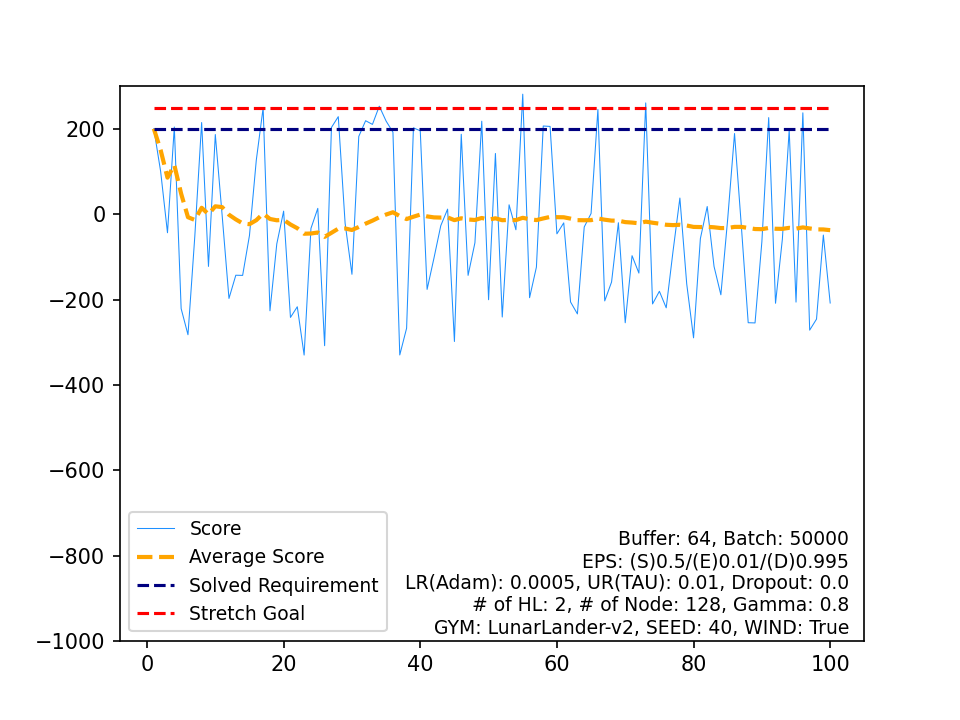

The data file committed next to this chart (first rows):
, Score, Average Score, Timestamp, Solved Requirement, Stretch Goal
0, 200.9, 200.9, 478, 200, 250
1, 100.3, 150.6, 999, 200, 250
2, -43.17, 86.02, 395, 200, 250
3, 204.8, 115.7, 431, 200, 250
4, -221.1, 48.36, 351, 200, 250
5, -282.3, -6.748, 362, 200, 250
6, -51.5, -13.14, 288, 200, 250
7, 215.3, 15.41, 543, 200, 250
8, -122.1, 0.1325, 575, 200, 250
9, 187.2, 18.83, 362, 200, 250
10, -2.057, 16.94, 213, 200, 250
11, -197.2, -0.91, 169, 200, 250
12, -142.8, -11.82, 524, 200, 250
13, -143.2, -21.21, 298, 200, 250
14, -49.53, -23.09, 197, 200, 250
15, 127.1, -13.71, 524, 200, 250
16, 249.7, 1.788, 588, 200, 250
17, -226.1, -10.87, 332, 200, 250
18, -69.18, -13.94, 412, 200, 250
19, 7.511, -12.87, 202, 200, 250
20, -241.8, -23.77, 388, 200, 250
21, -216.7, -32.54, 256, 200, 250
22, -330, -45.47, 348, 200, 250
23, -32.97, -44.95, 434, 200, 250
24, 14.01, -42.59, 195, 200, 250
25, -308, -52.8, 363, 200, 250
26, 203.8, -43.3, 619, 200, 250
27, 229.1, -33.57, 541, 200, 250
28, -20.91, -33.14, 274, 200, 250
29, -140.6, -36.72, 396, 200, 250
30, 182.7, -29.64, 455, 200, 250
31, 219.5, -21.85, 556, 200, 250
32, 210.9, -14.8, 528, 200, 250
33, 253.6, -6.905, 466, 200, 250
34, 218.7, -0.4592, 484, 200, 250
35, 192.7, 4.905, 530, 200, 250
36, -329.7, -4.139, 381, 200, 250
37, -267.1, -11.06, 365, 200, 250
38, 202.9, -5.573, 413, 200, 250
39, 195.9, -0.5369, 403, 200, 250
40, -176, -4.817, 229, 200, 250
41, -103, -7.154, 583, 200, 250
42, -26.76, -7.61, 417, 200, 250
43, 12.21, -7.16, 176, 200, 250
44, -298.2, -13.63, 381, 200, 250
45, 187.7, -9.249, 586, 200, 250
46, -143.1, -12.1, 200, 200, 250
47, -66.66, -13.23, 376, 200, 250
48, 218.4, -8.508, 419, 200, 250
49, -200.2, -12.34, 359, 200, 250
50, 142.7, -9.301, 796, 200, 250
51, -240.8, -13.75, 454, 200, 250
52, 22.35, -13.07, 457, 200, 250
53, -36.19, -13.5, 344, 200, 250
54, 281.7, -8.131, 357, 200, 250
55, -195.4, -11.48, 219, 200, 250
56, -123.8, -13.45, 722, 200, 250
57, 207.1, -9.644, 472, 200, 250
58, 206.1, -5.987, 476, 200, 250
59, -45.75, -6.65, 279, 200, 250
... 40 more rows
